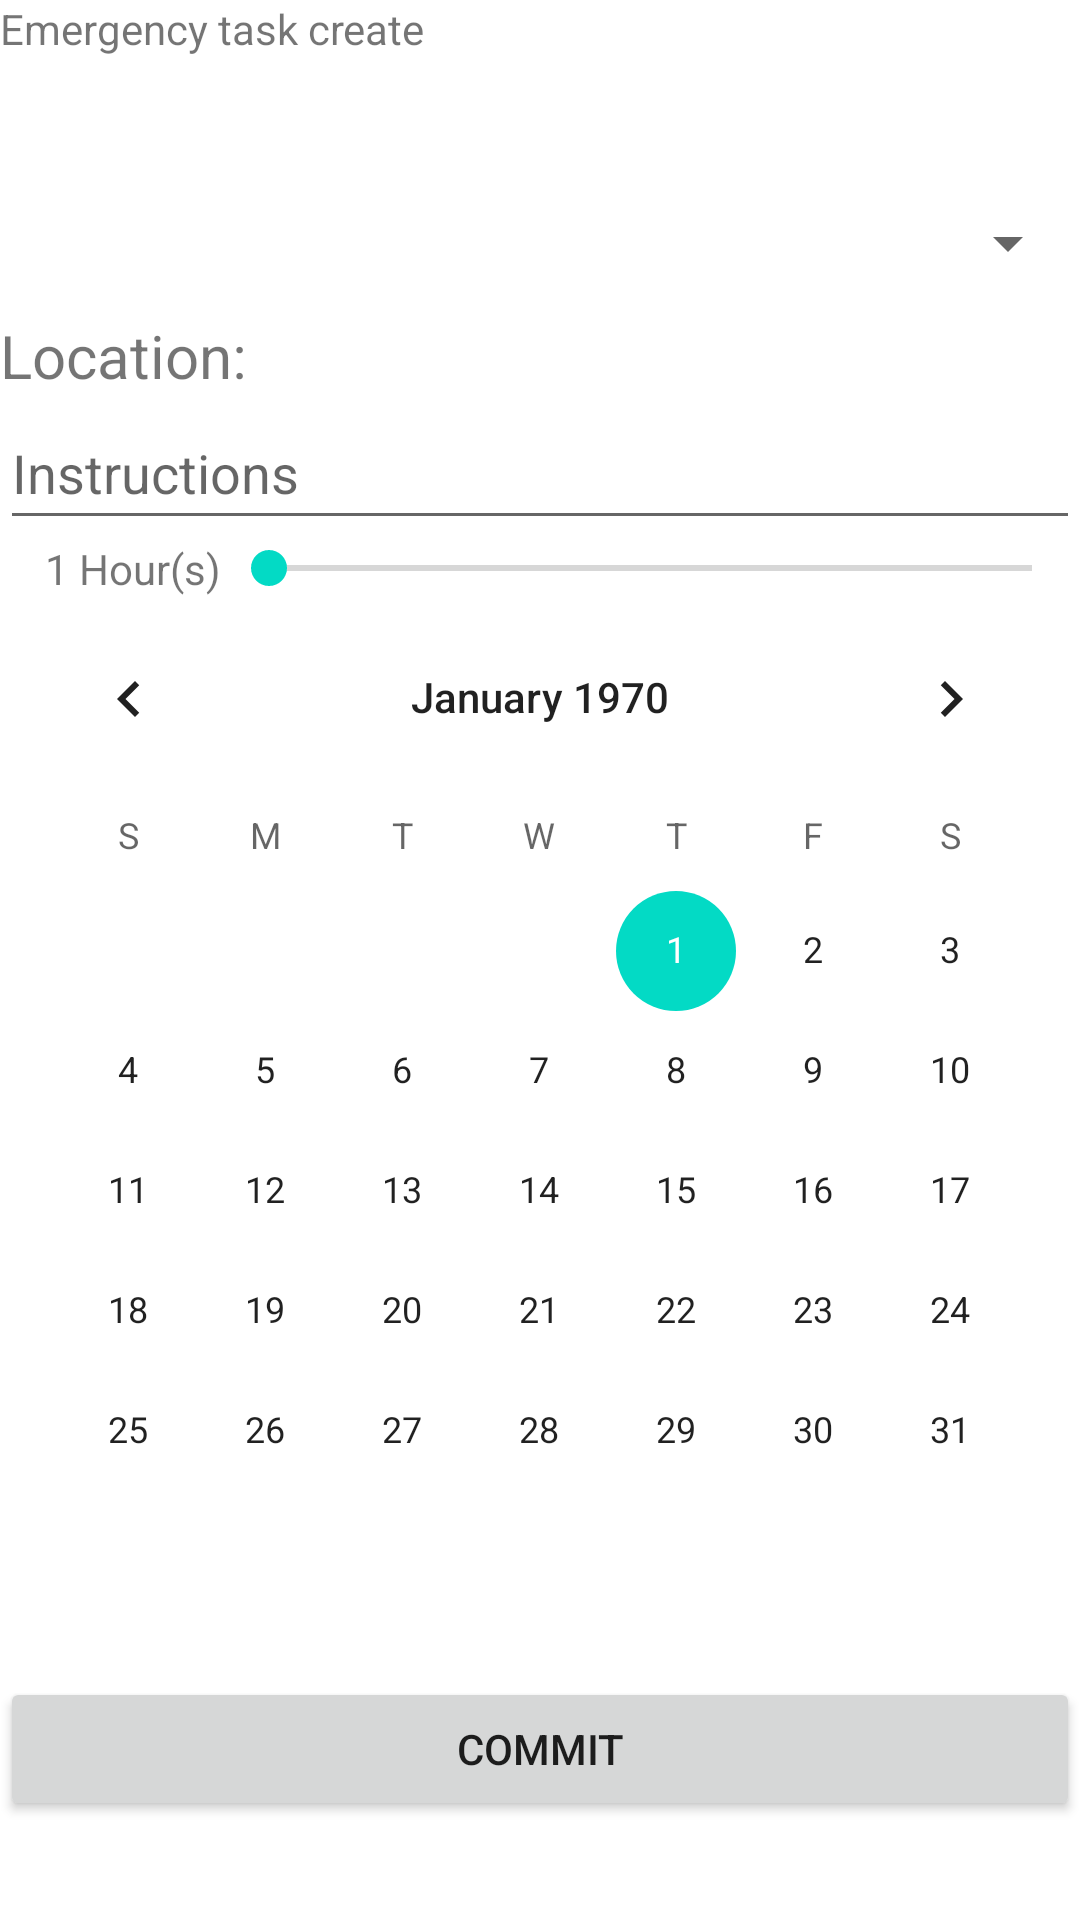

Layout XML and referenced resources for this Android screen:
<!-- AndroidManifest.xml: application theme Theme.APi -->
<!-- res/layout/activity_emergency_tasks.xml -->
<?xml version="1.0" encoding="utf-8"?>
<LinearLayout xmlns:android="http://schemas.android.com/apk/res/android"
    xmlns:app="http://schemas.android.com/apk/res-auto"
    xmlns:tools="http://schemas.android.com/tools"
    android:layout_width="match_parent"
    android:layout_height="match_parent"
    android:orientation="vertical"
    tools:context=".EmergencyTasks">

    <TextView
        android:id="@+id/textView"
        android:layout_width="match_parent"
        android:layout_height="wrap_content"
        android:text="Emergency task create" />

    <Space
        android:layout_width="match_parent"
        android:layout_height="38dp" />

    <Spinner
        android:id="@+id/itemList"
        android:layout_width="match_parent"
        android:layout_height="wrap_content"
        android:minHeight="48dp"
        tools:ignore="SpeakableTextPresentCheck" />

    <TextView
        android:id="@+id/Location"
        android:layout_width="match_parent"
        android:layout_height="wrap_content"
        android:text="Location: "
        android:textSize="20sp" />

    <EditText
        android:id="@+id/Instructions"
        android:layout_width="match_parent"
        android:layout_height="wrap_content"
        android:ems="10"
        android:hint="Instructions"
        android:inputType="textPersonName"
        android:minHeight="48dp" />

    <LinearLayout
        android:layout_width="match_parent"
        android:layout_height="wrap_content"
        android:orientation="horizontal">

        <TextView
            android:id="@+id/normaTimeTW"
            android:layout_width="wrap_content"
            android:layout_height="wrap_content"
            android:layout_marginStart="15dp"
            android:layout_weight="0"
            android:text="1 Hour(s)" />

        <SeekBar
            android:id="@+id/normaTime"
            android:layout_width="match_parent"
            android:layout_height="wrap_content"
            android:layout_gravity="center"
            android:layout_weight="1"
            android:max="11" />
    </LinearLayout>

    <CalendarView
        android:id="@+id/date"
        android:layout_width="match_parent"
        android:layout_height="wrap_content" />

    <Space
        android:layout_width="match_parent"
        android:layout_height="22dp" />

    <Button
        android:id="@+id/commitBttn"
        android:layout_width="match_parent"
        android:layout_height="wrap_content"
        android:text="Commit" />

</LinearLayout>
<!-- resources referenced by this layout -->
<resources>
  <style name="Theme.APi" parent="Theme.MaterialComponents.DayNight.DarkActionBar">
          
          <item name="colorPrimary">@color/purple_500</item>
          <item name="colorPrimaryVariant">@color/purple_700</item>
          <item name="colorOnPrimary">@color/white</item>
          
          <item name="colorSecondary">@color/teal_200</item>
          <item name="colorSecondaryVariant">@color/teal_700</item>
          <item name="colorOnSecondary">@color/black</item>
          
          <item name="android:statusBarColor" tools:targetApi="l">?attr/colorPrimaryVariant</item>
          
      </style>
  <!-- not gathered from this repository: default colours our renderer supplied (Android Studio template values) -->
  <color name="purple_500">#FF6200EE</color>
  <color name="purple_700">#FF3700B3</color>
  <color name="teal_200">#FF03DAC5</color>
  <color name="teal_700">#FF018786</color>
  <color name="black">#FF000000</color>
  <color name="white">#FFFFFFFF</color>
</resources>
